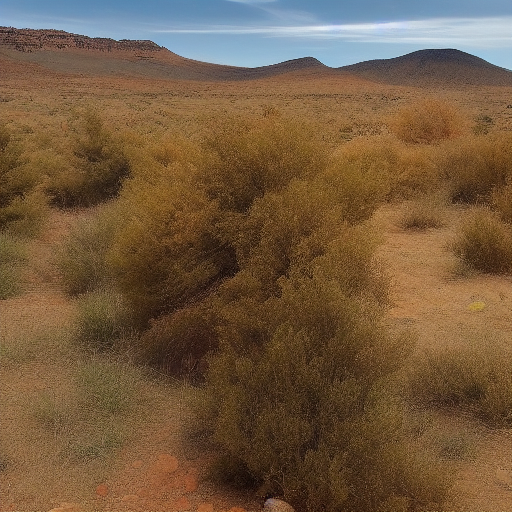
Generation parameters embedded in this image by AUTOMATIC1111 Stable Diffusion web UI or a fork of it (Forge, ...) (PNG 'parameters' text chunk):
fefefefeeeeeefefefefefefefefefefe
Negative prompt: fefefefefaaaaaaaaaaaaaaaaaaaaaaaa
Steps: 20, Sampler: Euler a, Schedule type: Automatic, CFG scale: 7.5, Seed: 1535446916, Size: 512x512, Model hash: cc6cb27103, Model: v1-5-pruned-emaonly, Version: v1.10.1